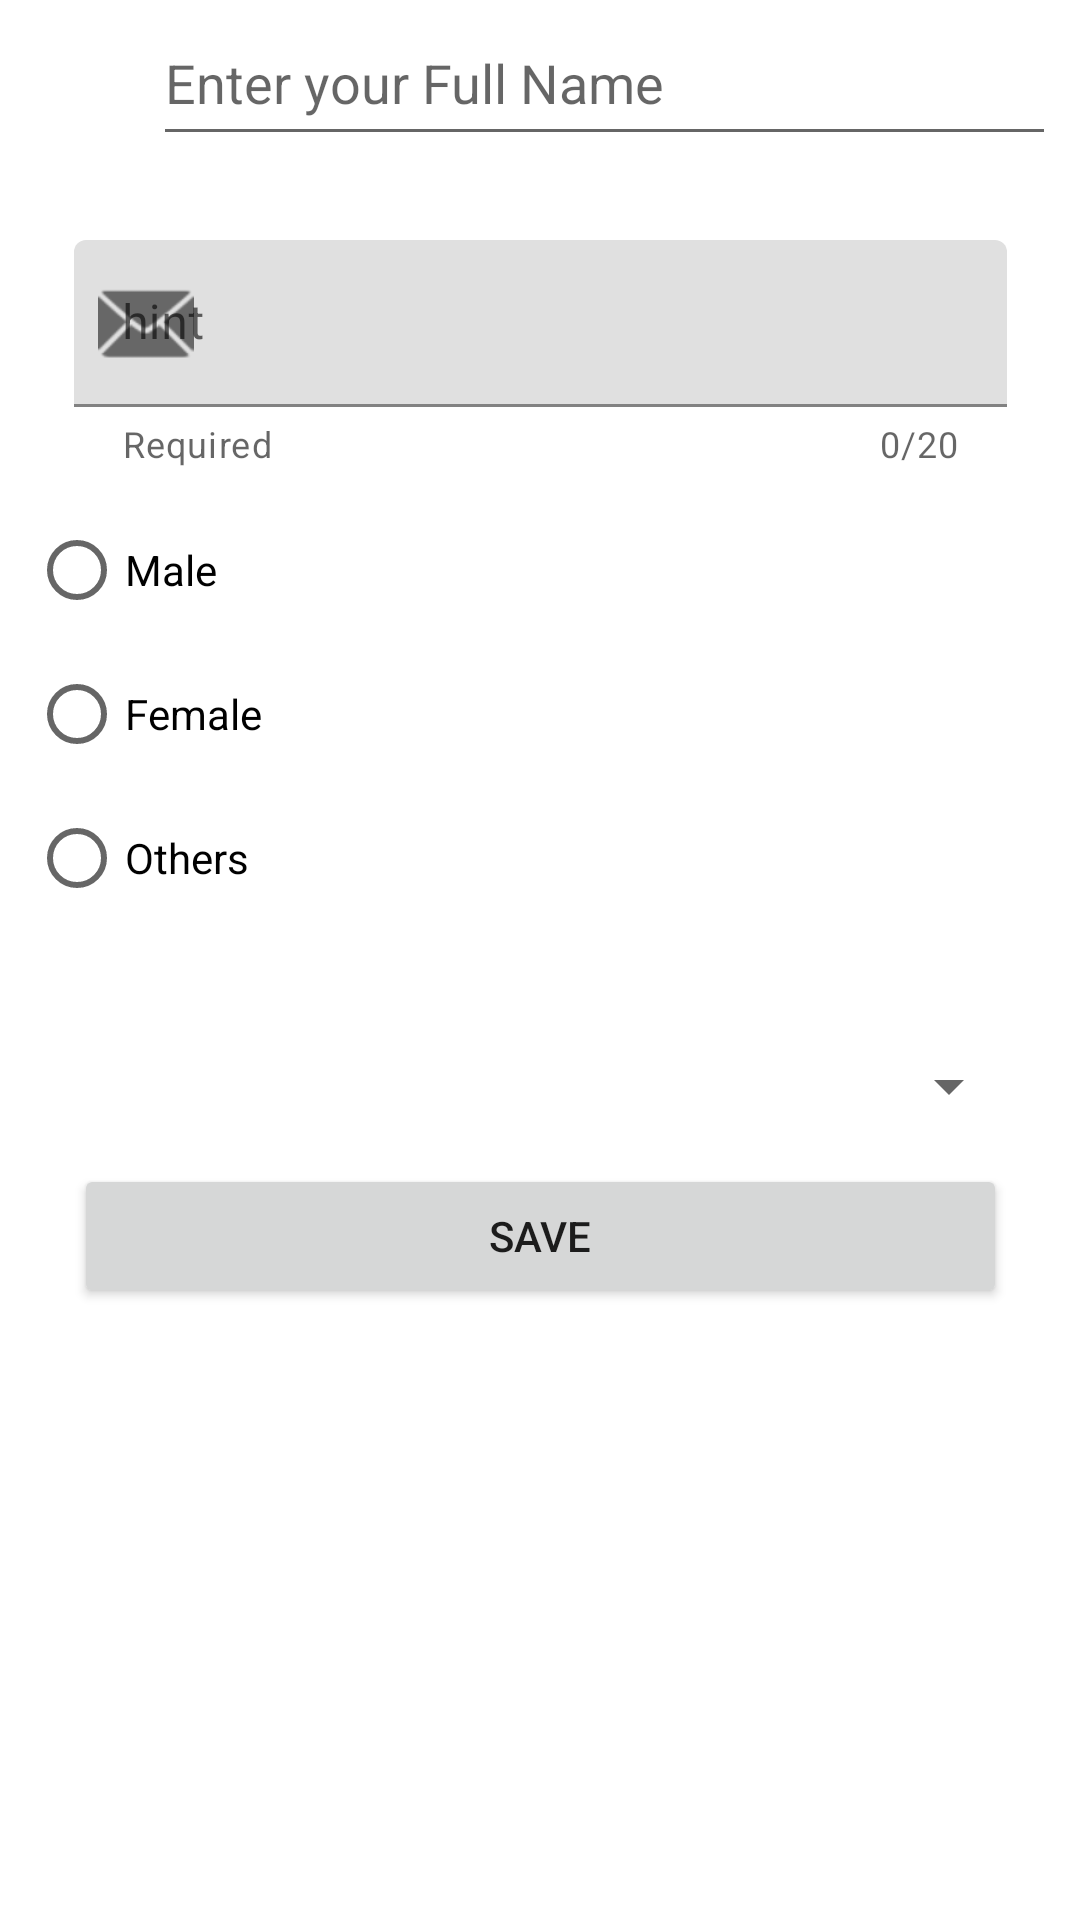

The Android layout XML behind this screen, and the referenced resources:
<!-- AndroidManifest.xml: application theme Theme.Semana03UESANFragments -->
<!-- res/layout/fragment_registro.xml -->
<?xml version="1.0" encoding="utf-8"?>
<androidx.constraintlayout.widget.ConstraintLayout xmlns:android="http://schemas.android.com/apk/res/android"
    xmlns:app="http://schemas.android.com/apk/res-auto"
    xmlns:tools="http://schemas.android.com/tools"
    android:id="@+id/frameLayout2"
    android:layout_width="match_parent"
    android:layout_height="match_parent"
    tools:context=".ui.fragments.RegistroFragment">

    <EditText
        android:id="@+id/etFullName"
        android:layout_width="301dp"
        android:layout_height="52dp"
        android:layout_marginStart="51dp"
        android:layout_marginEnd="51dp"
        android:layout_marginBottom="20dp"
        android:ems="10"
        android:hint="@string/placeholder_fullname"
        android:inputType="textPersonName"
        app:layout_constraintBottom_toTopOf="@+id/textInputLayout2"
        app:layout_constraintEnd_toEndOf="parent"
        app:layout_constraintHorizontal_bias="0.0"
        app:layout_constraintStart_toStartOf="parent"
        app:layout_constraintTop_toTopOf="parent" />

    <com.google.android.material.textfield.TextInputLayout
        android:id="@+id/textInputLayout2"
        android:layout_width="311dp"
        android:layout_height="78dp"
        android:layout_marginStart="46dp"
        android:layout_marginTop="8dp"
        android:layout_marginEnd="46dp"
        app:counterEnabled="true"
        app:counterMaxLength="20"
        app:helperText="Required"
        app:helperTextEnabled="true"
        app:layout_constraintBottom_toTopOf="@+id/rgGender"
        app:layout_constraintEnd_toEndOf="parent"
        app:layout_constraintStart_toStartOf="parent"
        app:layout_constraintTop_toBottomOf="@+id/etFullName"
        app:startIconDrawable="@android:drawable/ic_dialog_email">

        <com.google.android.material.textfield.TextInputEditText
            android:id="@+id/etEmail"
            android:layout_width="match_parent"
            android:layout_height="wrap_content"
            android:hint="hint" />
    </com.google.android.material.textfield.TextInputLayout>

    <RadioGroup
        android:id="@+id/rgGender"
        android:layout_width="341dp"
        android:layout_height="154dp"
        android:layout_marginTop="8dp"
        app:layout_constraintEnd_toEndOf="parent"
        app:layout_constraintStart_toStartOf="parent"
        app:layout_constraintTop_toBottomOf="@+id/textInputLayout2">

        <RadioButton
            android:id="@+id/rbtMale"
            android:layout_width="match_parent"
            android:layout_height="wrap_content"
            android:text="@string/valrbtmale" />

        <RadioButton
            android:id="@+id/rbtFemale"
            android:layout_width="match_parent"
            android:layout_height="wrap_content"
            android:text="@string/valrbtfemale" />

        <RadioButton
            android:id="@+id/rbtOthers"
            android:layout_width="match_parent"
            android:layout_height="wrap_content"
            android:text="@string/valrbtothers" />
    </RadioGroup>

    <Spinner
        android:id="@+id/spnCountry"
        android:layout_width="312dp"
        android:layout_height="52dp"
        android:layout_marginStart="16dp"
        android:layout_marginTop="16dp"
        app:layout_constraintEnd_toEndOf="parent"
        app:layout_constraintHorizontal_bias="0.385"
        app:layout_constraintStart_toStartOf="parent"
        app:layout_constraintTop_toBottomOf="@+id/rgGender" />

    <Button
        android:id="@+id/btnSave"
        android:layout_width="311dp"
        android:layout_height="48dp"
        android:text="@string/valbtnsave"
        app:layout_constraintEnd_toEndOf="parent"
        app:layout_constraintStart_toStartOf="parent"
        app:layout_constraintTop_toBottomOf="@+id/spnCountry" />
</androidx.constraintlayout.widget.ConstraintLayout>
<!-- resources referenced by this layout -->
<resources>
  <string name="placeholder_fullname">Enter your Full Name</string>
  <string name="valbtnsave">SAVE</string>
  <string name="valrbtfemale">Female</string>
  <string name="valrbtmale">Male</string>
  <string name="valrbtothers">Others</string>
  <style name="Theme.Semana03UESANFragments" parent="Theme.MaterialComponents.DayNight.DarkActionBar">
          
          <item name="colorPrimary">@color/purple_500</item>
          <item name="colorPrimaryVariant">@color/purple_700</item>
          <item name="colorOnPrimary">@color/white</item>
          
          <item name="colorSecondary">@color/teal_200</item>
          <item name="colorSecondaryVariant">@color/teal_700</item>
          <item name="colorOnSecondary">@color/black</item>
          
          <item name="android:statusBarColor" tools:targetApi="l">?attr/colorPrimaryVariant</item>
          
      </style>
  <!-- not gathered from this repository: default colours our renderer supplied (Android Studio template values) -->
  <color name="purple_500">#FF6200EE</color>
  <color name="purple_700">#FF3700B3</color>
  <color name="teal_200">#FF03DAC5</color>
  <color name="teal_700">#FF018786</color>
  <color name="black">#FF000000</color>
  <color name="white">#FFFFFFFF</color>
</resources>
